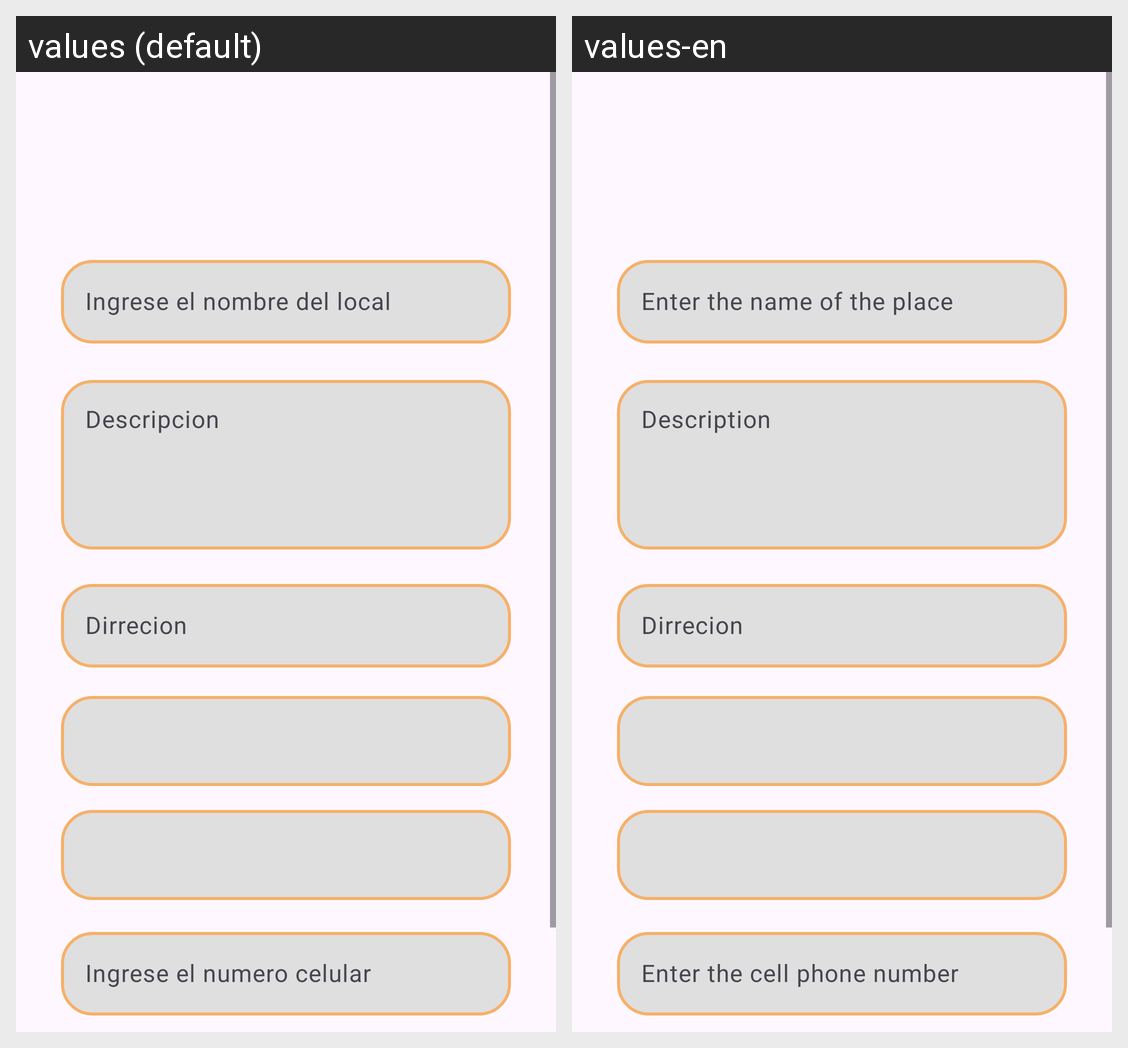

Translations of the strings shown on this Android screen, per locale in the grid:
Android screen res/layout/activity_create_site.xml rendered under 2 locales, left to right: values (default), values-en. Device: Nexus 5 (rendered at 1080×1920; each locale shown at half size, 540×960, under a caption strip naming it); theme Theme.SaborMap.
Strings drawn on this screen, with the default value and each locale's value (text and hints the layout hard-codes, and strings that could not be matched under every locale, appear in the picture but are not listed):

name_site
  values: Ingrese el nombre del local
  values-en: Enter the name of the place

description
  values: Descripcion
  values-en: Description

phone_site
  values: Ingrese el numero celular
  values-en: Enter the cell phone number
